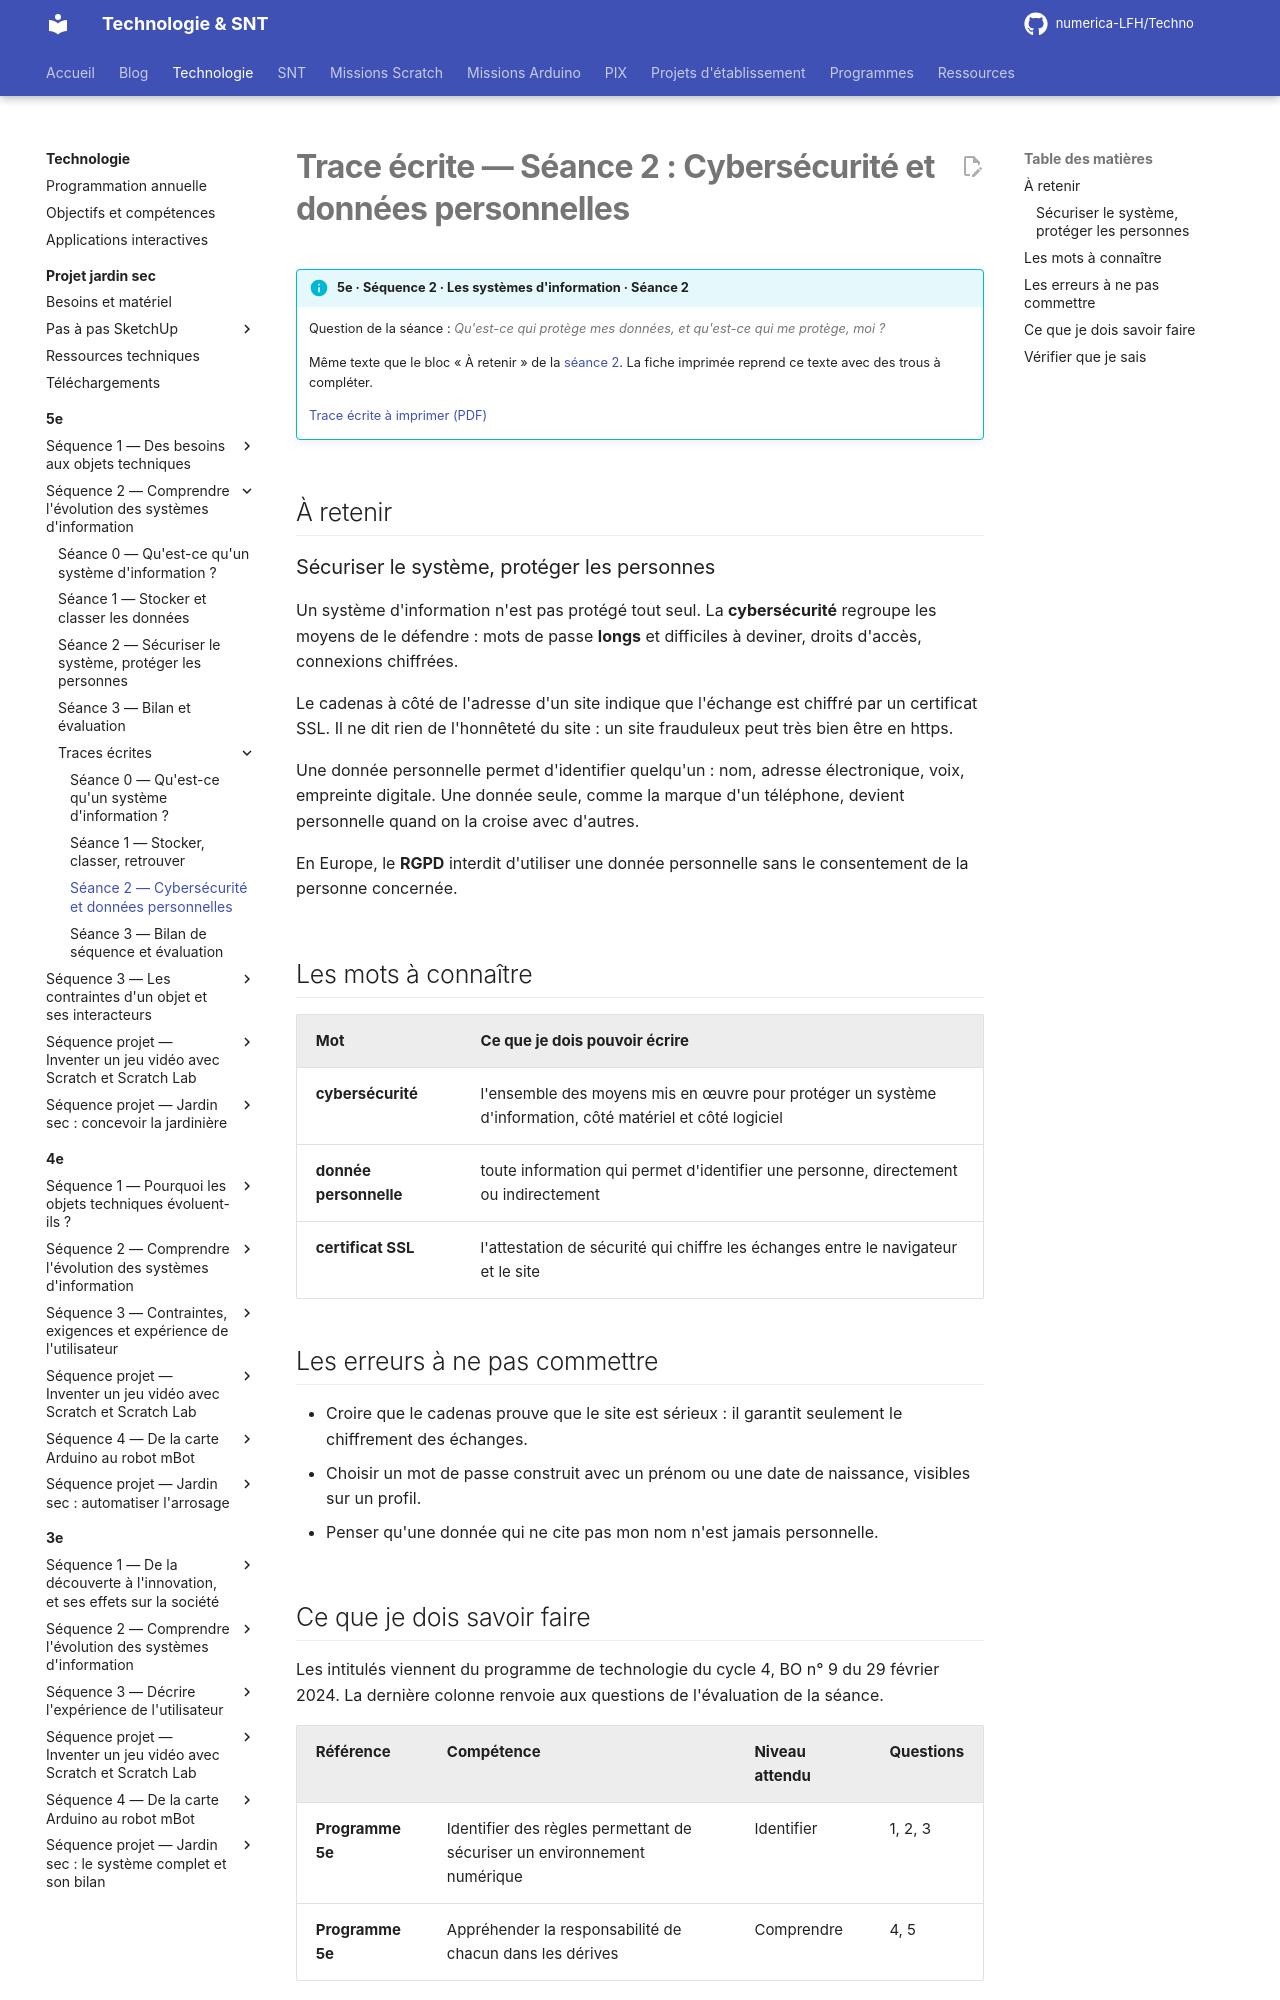

repository: numerica-LFH/Techno · page: technologie/5e/sequence-2/trace-ecrite-seance-2/index.html · generator: mkdocs

# Trace écrite — Séance 2 : Cybersécurité et données personnelles

!!! info "5e · Séquence 2 · Les systèmes d'information · Séance 2"

    Question de la séance : *Qu'est-ce qui protège mes données, et qu'est-ce qui me protège, moi ?*

    Même texte que le bloc « À retenir » de la [séance 2](seance-2.md). La fiche imprimée reprend ce texte avec des trous à compléter.

    [Trace écrite à imprimer (PDF)](traces/5e-seq2-seance2-trace.pdf)

## À retenir

### Sécuriser le système, protéger les personnes

Un système d'information n'est pas protégé tout seul. La **cybersécurité** regroupe les moyens de le défendre : mots de passe **longs** et difficiles à deviner, droits d'accès, connexions chiffrées.

Le cadenas à côté de l'adresse d'un site indique que l'échange est chiffré par un certificat SSL. Il ne dit rien de l'honnêteté du site : un site frauduleux peut très bien être en https.

Une donnée personnelle permet d'identifier quelqu'un : nom, adresse électronique, voix, empreinte digitale. Une donnée seule, comme la marque d'un téléphone, devient personnelle quand on la croise avec d'autres.

En Europe, le **RGPD** interdit d'utiliser une donnée personnelle sans le consentement de la personne concernée.

## Les mots à connaître

| Mot | Ce que je dois pouvoir écrire |
|---|---|
| **cybersécurité** | l'ensemble des moyens mis en œuvre pour protéger un système d'information, côté matériel et côté logiciel |
| **donnée personnelle** | toute information qui permet d'identifier une personne, directement ou indirectement |
| **certificat SSL** | l'attestation de sécurité qui chiffre les échanges entre le navigateur et le site |

## Les erreurs à ne pas commettre

- Croire que le cadenas prouve que le site est sérieux : il garantit seulement le chiffrement des échanges.
- Choisir un mot de passe construit avec un prénom ou une date de naissance, visibles sur un profil.
- Penser qu'une donnée qui ne cite pas mon nom n'est jamais personnelle.
